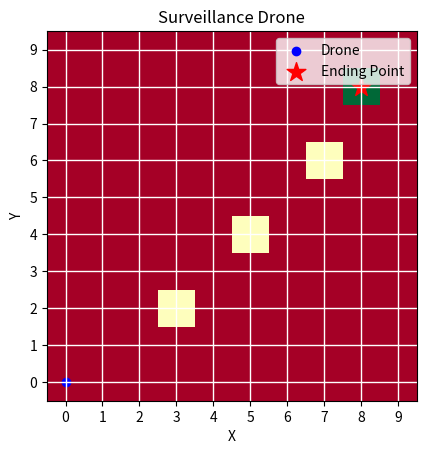

The matplotlib source for this figure:
#Drone moving to a particular location
import matplotlib.pyplot as plt
import numpy as np

class Drone:
    def __init__(self, grid_size, obstacles, ending_point):
        self.grid_size = grid_size
        self.grid = np.zeros((grid_size, grid_size))
        for obstacle in obstacles:
            self.grid[obstacle[0], obstacle[1]] = 1
        self.ending_point = ending_point
        self.grid[ending_point[0], ending_point[1]] = 2  # Represent ending point with a different value
        self.x = 0
        self.y = 0
        self.crashed = False
        self.reached_end = False
    
    def move(self, dx, dy):
        if self.reached_end:
            return
        
        new_x = self.x + dx
        new_y = self.y + dy
        
        if self.is_valid_move(new_x, new_y):
            self.x = new_x
            self.y = new_y
            if (self.x, self.y) == self.ending_point:
                self.reached_end = True
        else:
            self.crashed = True
    
    def is_valid_move(self, x, y):
        return 0 <= x < self.grid_size and 0 <= y < self.grid_size and self.grid[x, y] != 1
    
    def plot(self):
        plt.clf()
        plt.imshow(self.grid, cmap='RdYlGn', origin='lower')
        plt.title('Surveillance Drone')
        plt.xlabel('X')
        plt.ylabel('Y')
        plt.xticks(np.arange(0, self.grid_size, 1))
        plt.yticks(np.arange(0, self.grid_size, 1))
        plt.grid(color='w', linestyle='-', linewidth=1)
        plt.scatter(self.x, self.y, color='b', label='Drone')
        plt.scatter(self.ending_point[1], self.ending_point[0], color='r', marker='*', s=200, label='Ending Point')  # Plot ending point
        plt.legend(loc='upper right')
        plt.draw()
        plt.pause(0.001)

def on_key(event):
    global drone
    if event.key == 'w':
        drone.move(-1, 0)
    elif event.key == 'e':
        drone.move(1, 0)
    elif event.key == 'a':
        drone.move(0, -1)
    elif event.key == 'd':
        drone.move(0, 1)
    
    if drone.crashed:
        print("CRASHED")
        plt.close()
    elif drone.reached_end:
        print("CONGRATULATIONS")
        plt.close()
    else:
        drone.plot()

# Define grid size, obstacles, and ending point
grid_size = 10
obstacles = [(2, 3), (4, 5), (6, 7)]
ending_point = (8, 8)

# Create drone object
drone = Drone(grid_size, obstacles, ending_point)

# Plot initial state
drone.plot()

# Connect keyboard event
fig = plt.gcf()
fig.canvas.mpl_connect('key_press_event', on_key)

plt.show()
